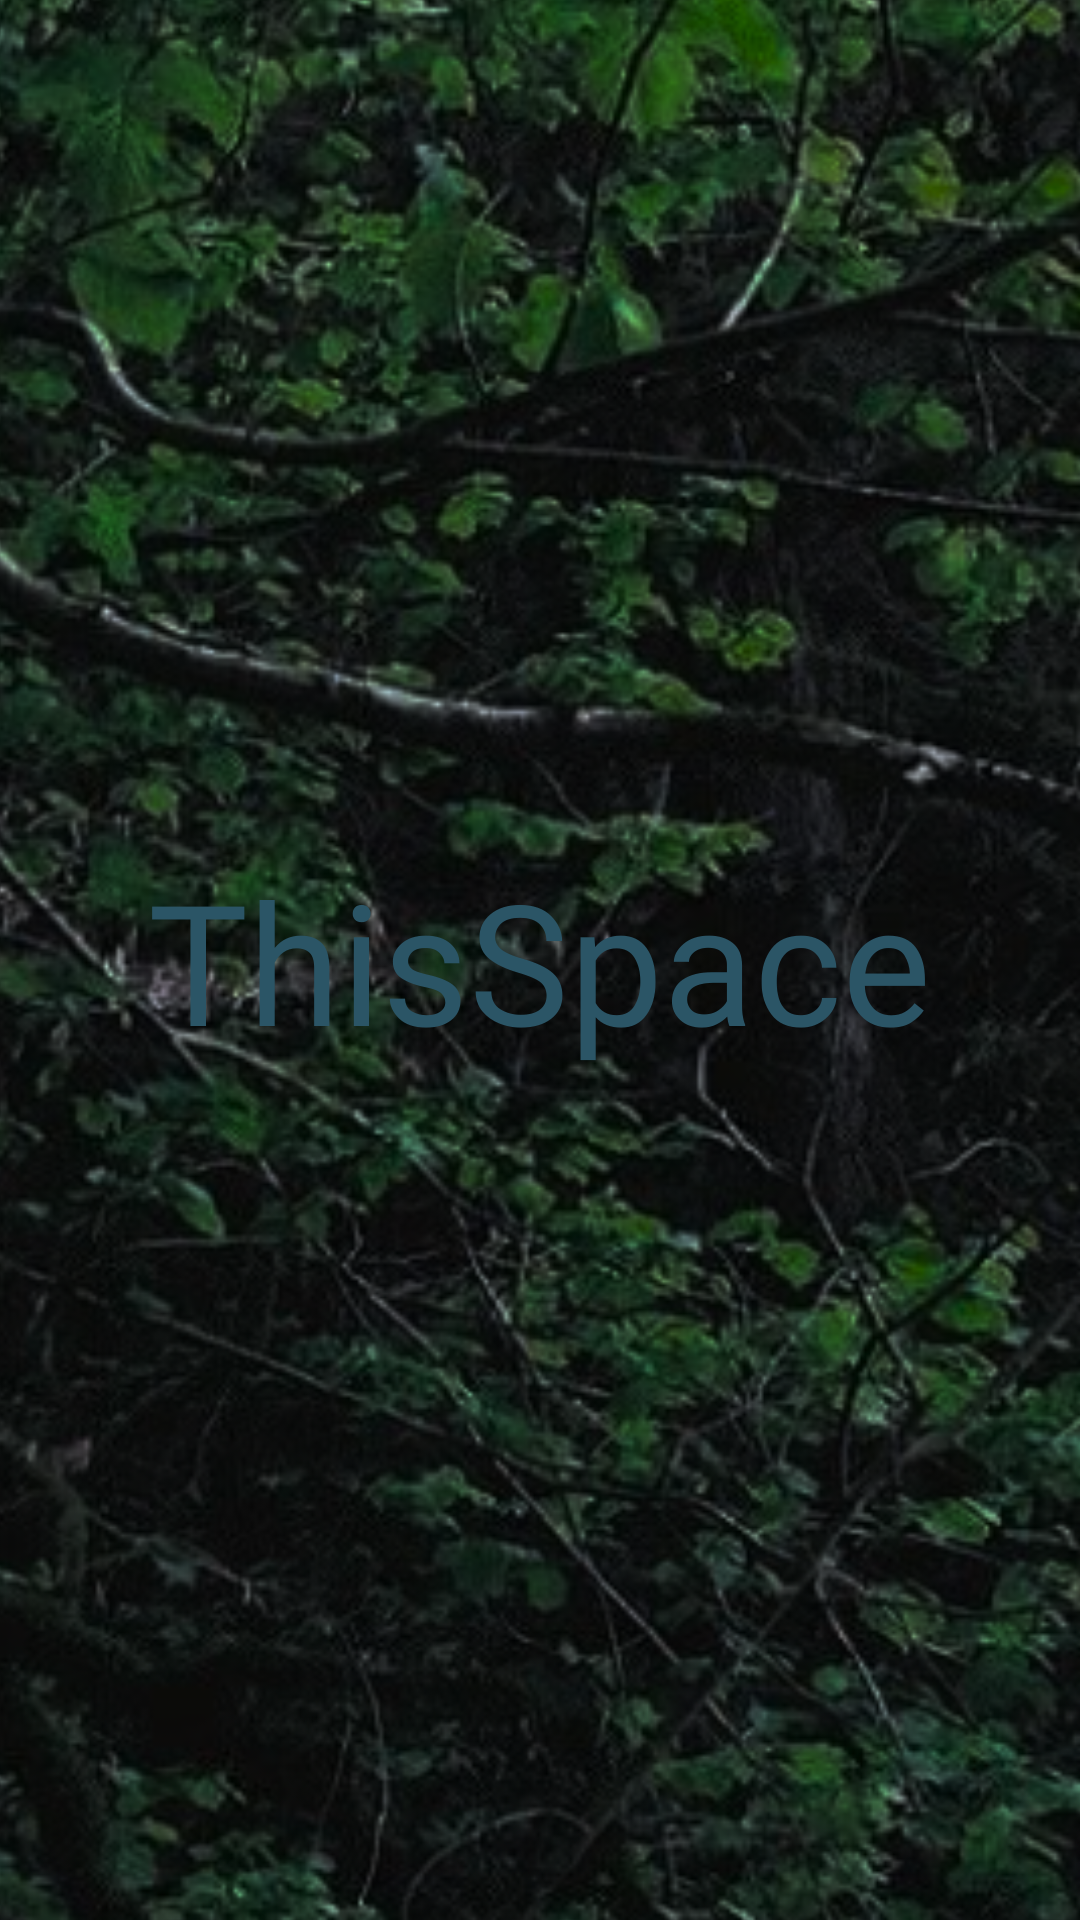

The Android layout XML behind this screen, and the referenced resources:
<!-- AndroidManifest.xml: application theme Theme.ThisSpace -->
<!-- res/layout/splash.xml -->
<?xml version="1.0" encoding="utf-8"?>
<FrameLayout xmlns:android="http://schemas.android.com/apk/res/android"
    android:layout_width="match_parent"
    android:layout_height="match_parent"
    android:orientation="vertical">

    <ImageView
        android:layout_width="521dp"
        android:layout_height="861dp"
        android:layout_gravity="center"
        android:src="@drawable/fon"></ImageView>
    <LinearLayout
        android:layout_width="match_parent"
        android:layout_height="match_parent"
        android:orientation="horizontal"
        android:gravity="center">
    <TextView
        android:layout_width="wrap_content"
        android:layout_height="wrap_content"
        android:text="ThisSpace"
        android:textColor="@color/turquoise"
        android:gravity="center"
        android:textSize="56dp"
        android:fontFamily="@font/thinitalic">

    </TextView>
    </LinearLayout>
</FrameLayout>
<!-- resources referenced by this layout -->
<resources>
  <color name="turquoise">#2B5566</color>
  <!-- drawable fon: png bitmap (drawable, 435235 bytes) -->
  <style name="Theme.ThisSpace" parent="Theme.MaterialComponents.DayNight.NoActionBar">
          
          <item name="colorPrimary">@color/purple_500</item>
          <item name="colorPrimaryVariant">@color/purple_700</item>
          <item name="colorOnPrimary">@color/white</item>
          
          <item name="colorSecondary">@color/teal_200</item>
          <item name="colorSecondaryVariant">@color/teal_700</item>
          <item name="colorOnSecondary">@color/black</item>
          
          <item name="android:statusBarColor">?attr/colorPrimaryVariant</item>
          
      </style>
  <color name="purple_500">#FF6200EE</color>
  <color name="purple_700">#FF3700B3</color>
  <color name="white">#FFFFFFFF</color>
  <color name="teal_200">#FF03DAC5</color>
  <color name="teal_700">#FF018786</color>
  <color name="black">#FF000000</color>
</resources>
